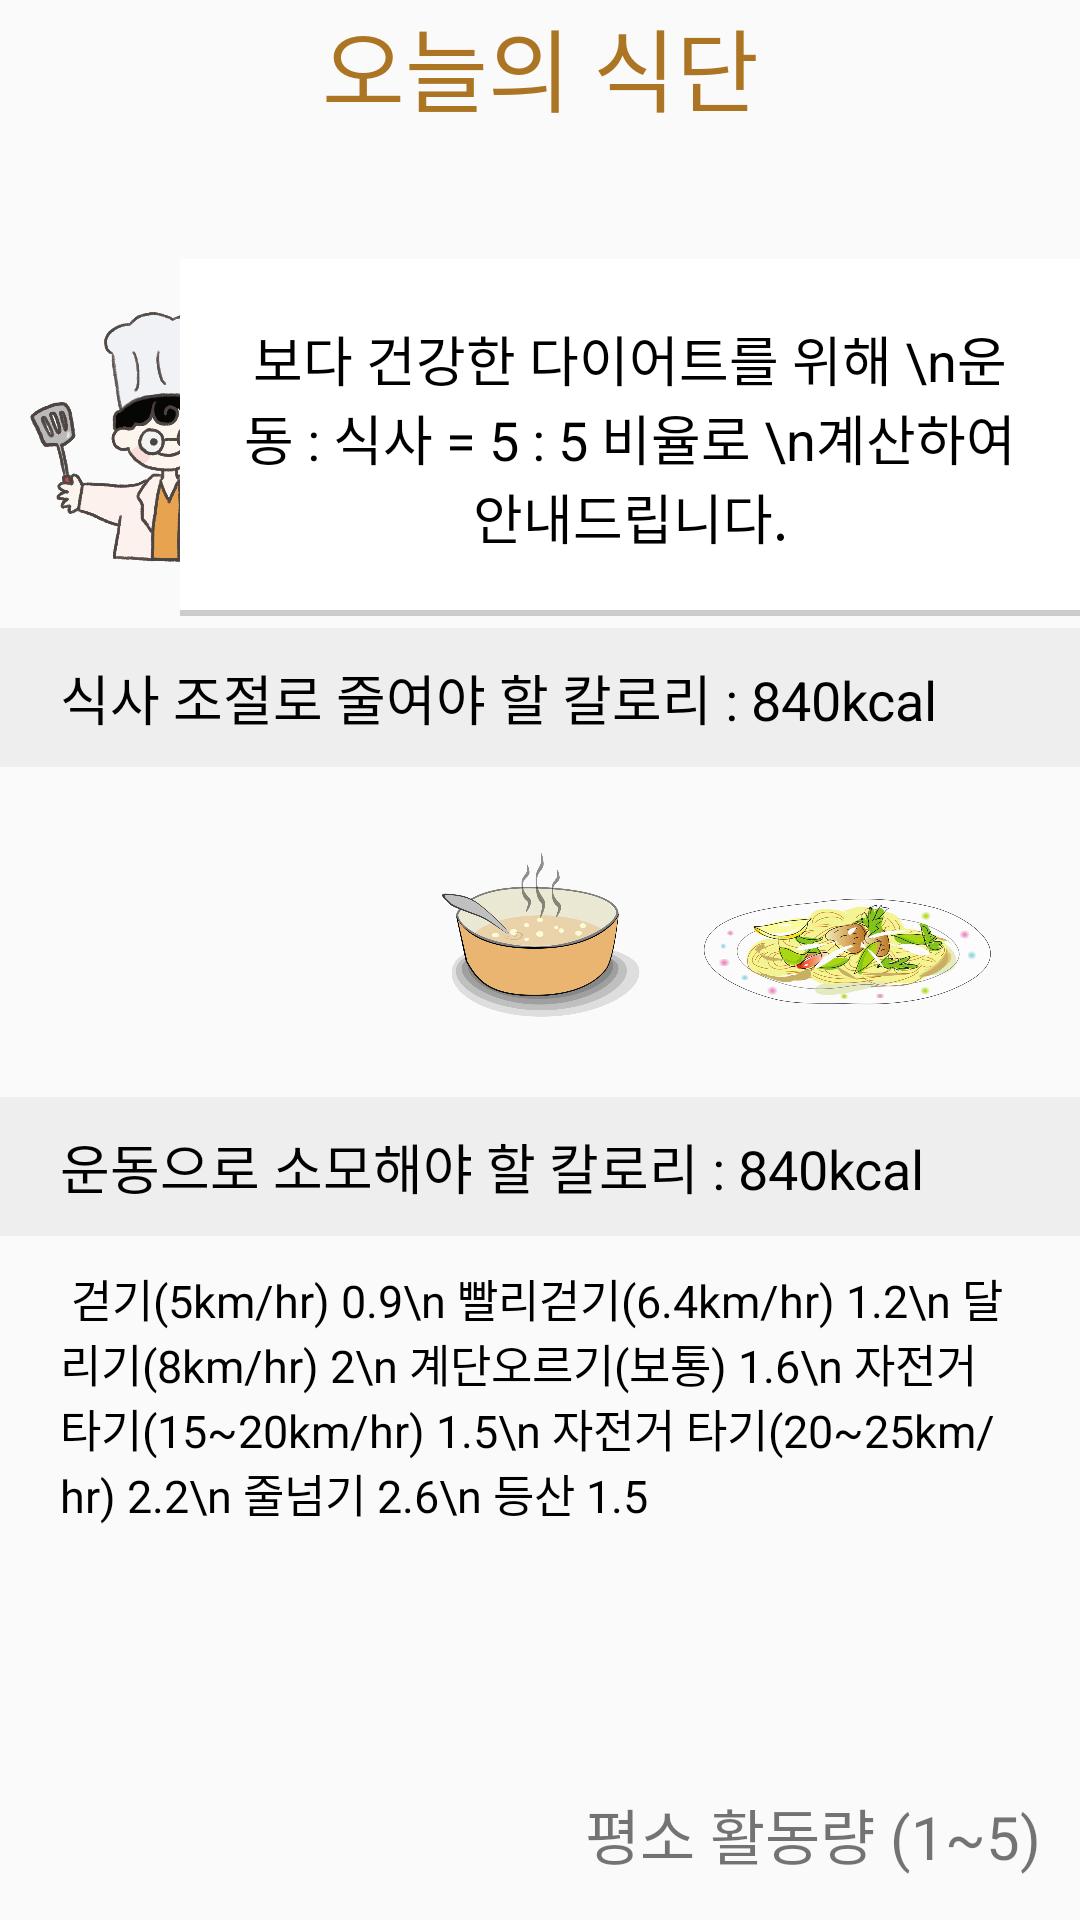

The Android layout XML behind this screen, and the referenced resources:
<!-- AndroidManifest.xml: application theme Theme.MyApplication -->
<!-- res/layout/activity_diet_result.xml -->
<?xml version="1.0" encoding="utf-8"?>
<androidx.constraintlayout.widget.ConstraintLayout xmlns:android="http://schemas.android.com/apk/res/android"
    xmlns:app="http://schemas.android.com/apk/res-auto"
    xmlns:tools="http://schemas.android.com/tools"
    android:layout_width="match_parent"
    android:layout_height="match_parent"
    tools:context=".DietResultActivity">

    <View
        android:id="@+id/divider"
        android:layout_width="match_parent"
        android:layout_height="1dp"
        android:background="?android:attr/listDivider"
        android:backgroundTint="#00000000"
        app:layout_constraintBottom_toBottomOf="parent"
        app:layout_constraintEnd_toEndOf="parent"
        app:layout_constraintHorizontal_bias="0.0"
        app:layout_constraintStart_toStartOf="parent"
        app:layout_constraintTop_toTopOf="parent"
        app:layout_constraintVertical_bias="0.558" />

    <TextView
        android:id="@+id/tv_diet_result_title"
        android:layout_width="wrap_content"
        android:layout_height="wrap_content"
        android:fontFamily="@font/diary_font"
        android:text="오늘의 식단"
        android:textColor="@color/orange"
        android:textSize="30sp"
        app:layout_constraintEnd_toEndOf="parent"
        app:layout_constraintStart_toStartOf="parent"
        app:layout_constraintTop_toTopOf="parent" />


    <ImageView
        android:id="@+id/imageView_diet"
        android:layout_width="100dp"
        android:layout_height="100dp"
        android:layout_marginStart="8dp"
        android:layout_marginTop="52dp"
        android:src="@drawable/chef2"
        app:layout_constraintStart_toStartOf="parent"
        app:layout_constraintTop_toBottomOf="@+id/tv_diet_result_title" />

    <TextView
        android:id="@+id/tv_diet_explanation"
        android:layout_width="300dp"
        android:layout_height="wrap_content"
        android:padding="20dp"
        android:text="보다 건강한 다이어트를 위해 \n운동 : 식사 = 5 : 5 비율로 \n계산하여 안내드립니다."
        android:textColor="@color/black"
        android:textSize="18dp"
        android:textAlignment="center"
        android:background="@drawable/box_style"
        app:layout_constraintBottom_toBottomOf="@+id/imageView_diet"
        app:layout_constraintEnd_toEndOf="parent"
        app:layout_constraintHorizontal_bias="1.0"
        app:layout_constraintStart_toEndOf="@+id/imageView_diet"
        app:layout_constraintTop_toTopOf="@+id/imageView_diet" />

    <TextView
        android:id="@+id/textView6"
        android:layout_width="match_parent"
        android:layout_height="wrap_content"
        android:layout_marginTop="4dp"
        android:background="@drawable/box_style_2"
        android:paddingHorizontal="20dp"
        android:paddingVertical="10dp"
        android:text="식사 조절로 줄여야 할 칼로리 : 840kcal "
        android:textColor="@color/black"
        android:textSize="18dp"
        app:layout_constraintEnd_toEndOf="parent"
        app:layout_constraintHorizontal_bias="0.0"
        app:layout_constraintStart_toStartOf="parent"
        app:layout_constraintTop_toBottomOf="@+id/tv_diet_explanation" />

    <ImageView
        android:id="@+id/imageView_rice"
        android:layout_width="80dp"
        android:layout_height="80dp"
        android:src="@drawable/rice"
        app:layout_constraintBottom_toBottomOf="@+id/imageView_soup"
        app:layout_constraintEnd_toStartOf="@+id/imageView_soup"
        app:layout_constraintTop_toBottomOf="@+id/textView6" />

    <ImageView
        android:id="@+id/imageView_soup"
        android:layout_width="100dp"
        android:layout_height="100dp"
        android:layout_marginTop="12dp"
        android:src="@drawable/soup"
        app:layout_constraintEnd_toEndOf="parent"
        app:layout_constraintHorizontal_bias="0.501"
        app:layout_constraintStart_toStartOf="parent"
        app:layout_constraintTop_toBottomOf="@+id/textView6" />

    <ImageView
        android:id="@+id/imageView_sidedish"
        android:layout_width="100dp"
        android:layout_height="100dp"
        android:layout_marginEnd="28dp"
        android:src="@drawable/sidedish"
        app:layout_constraintBottom_toBottomOf="@+id/imageView_soup"
        app:layout_constraintEnd_toEndOf="parent"
        app:layout_constraintHorizontal_bias="0.0"
        app:layout_constraintStart_toEndOf="@+id/imageView_soup"
        app:layout_constraintTop_toTopOf="@+id/imageView_soup"
        app:layout_constraintVertical_bias="0.0" />

    <TextView
        android:id="@+id/textView7"
        android:layout_width="match_parent"
        android:layout_height="wrap_content"
        android:layout_marginTop="8dp"
        android:background="@drawable/box_style_2"
        android:paddingHorizontal="20dp"
        android:paddingVertical="10dp"
        android:text="운동으로 소모해야 할 칼로리 : 840kcal "
        android:textColor="@color/black"
        android:textSize="18dp"
        app:layout_constraintEnd_toEndOf="parent"
        app:layout_constraintHorizontal_bias="0.0"
        app:layout_constraintStart_toStartOf="parent"
        app:layout_constraintTop_toBottomOf="@+id/divider" />

    <TextView
        android:id="@+id/textView"
        android:layout_width="match_parent"
        android:layout_height="wrap_content"
        android:paddingHorizontal="20dp"
        android:paddingVertical="10dp"
        android:text=" 걷기(5km/hr) 0.9\n
빨리걷기(6.4km/hr) 1.2\n
달리기(8km/hr) 2\n
계단오르기(보통) 1.6\n
자전거 타기(15~20km/hr) 1.5\n
자전거 타기(20~25km/hr) 2.2\n
줄넘기 2.6\n
등산 1.5 "
        android:textColor="@color/black"
        android:textSize="15dp"
        app:layout_constraintEnd_toEndOf="parent"
        app:layout_constraintHorizontal_bias="0.0"
        app:layout_constraintStart_toStartOf="parent"
        app:layout_constraintTop_toBottomOf="@+id/textView7" />

    <TextView
        android:id="@+id/tv_test"
        android:layout_width="wrap_content"
        android:layout_height="wrap_content"
        android:text="평소 활동량 (1~5)"
        android:textSize="20dp"
        app:layout_constraintBottom_toBottomOf="parent"
        app:layout_constraintEnd_toEndOf="parent"
        app:layout_constraintHorizontal_bias="0.937"
        app:layout_constraintStart_toStartOf="parent"
        app:layout_constraintTop_toTopOf="parent"
        app:layout_constraintVertical_bias="0.977" />


</androidx.constraintlayout.widget.ConstraintLayout>
<!-- resources referenced by this layout -->
<resources>
  <color name="black">#FF000000</color>
  <color name="orange">#AC7523</color>
  <!-- drawable box_style (drawable) -->
  <?xml version="1.0" encoding="utf-8"?>
  <selector xmlns:android="http://schemas.android.com/apk/res/android">
      <item>
          <layer-list>
              <item android:top="2dp">
                  <shape android:shape="rectangle">
                      <corners android:radius="0dp"/>
                      <solid
                          android:color="#CCCCCC" />
                  </shape>
              </item>
              <item android:bottom="2dp">
                  <shape android:shape="rectangle">
                      <stroke
                          android:width="1dp"
                          android:color="#FFFFFF" />
                      <corners android:radius="0dp"/>
                      <solid
                          android:color="#FFFFFF" />
                  </shape>
              </item>
          </layer-list>
      </item>
  </selector>
  <!-- drawable box_style_2 (drawable) -->
  <?xml version="1.0" encoding="utf-8"?>
  <selector xmlns:android="http://schemas.android.com/apk/res/android">
      <item >
          <shape xmlns:android="http://schemas.android.com/apk/res/android" android:shape="rectangle">
              <stroke
                  android:width="1dp"
                  android:color="#EEEEEE" />
              <corners android:radius="0dp"/>
              <solid
                  android:color="#EEEEEE" />
          </shape>
      </item>
  </selector>
  <!-- drawable chef2: png bitmap (drawable-v24, 222744 bytes) -->
  <!-- drawable sidedish: png bitmap (drawable-v24, 724117 bytes) -->
  <!-- drawable soup: png bitmap (drawable-v24, 108512 bytes) -->
  <style name="Theme.MyApplication" parent="Theme.AppCompat.Light.NoActionBar">
          
          <item name="colorPrimary">@color/black</item>
          <item name="colorPrimaryVariant">@color/green</item>
          <item name="colorOnPrimary">@color/white</item>
          
          <item name="colorSecondary">@color/teal_200</item>
          <item name="colorSecondaryVariant">@color/teal_700</item>
          <item name="colorOnSecondary">@color/black</item>
          
          <item name="android:statusBarColor" tools:targetApi="l">@color/homeColor</item>
          <item name="android:windowLightStatusBar" tools:targetApi="m">true</item>
  
          
          <item name="windowActionBar">false</item>
          <item name="windowNoTitle">true</item>
      </style>
  <color name="green">#3F6C40</color>
  <color name="white">#FFFFFFFF</color>
  <color name="teal_200">#FF03DAC5</color>
  <color name="teal_700">#FF018786</color>
</resources>
